Run: headless pygame with SDL's dummy video driver; simulated clock (each Clock.tick advances the game by its frame time, no real sleeping); random seed 0; keys injected as events and as key.get_pressed() state; mouse plan: one left click at the window centre at the start of phase 2, then a move to the lower-right quarter at the start of phase 3.
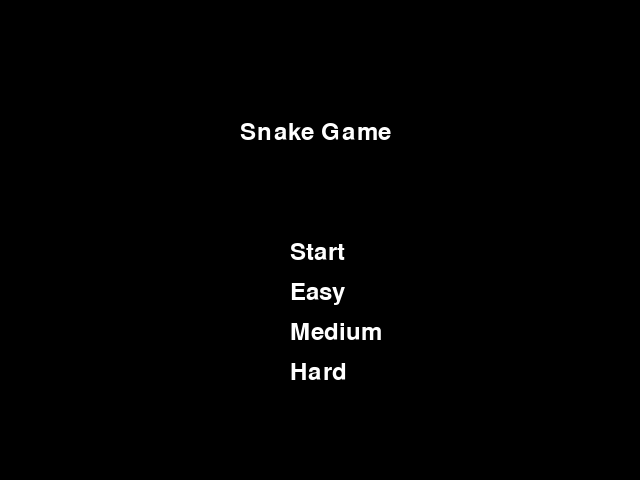
Frame 1 of 4 · flips 1–60 · no input
Frame 2 of 4 · flips 61–180 · clicked the window centre · tapped SPACE, RETURN · held RIGHT (→), D · screen unchanged from frame 1, image omitted
Frame 3 of 4 · flips 181–300 · moved the mouse to the lower-right quarter · held DOWN (↓), S · screen unchanged from frame 2, image omitted
Frame 4 of 4 · flips 301–420 · held LEFT (←), A, UP (↑), W · screen unchanged from frame 3, image omitted

The pygame program that drew these frames:

import pygame
import sys
import random
from pygame.locals import *

# Initialize Pygame
pygame.init()

# Screen settings
WIDTH, HEIGHT = 640, 480
DISPLAYSURF = pygame.display.set_mode((WIDTH, HEIGHT))
pygame.display.set_caption('Snake Game')

# Colors
WHITE = (255, 255, 255)
BLACK = (0, 0, 0)
RED = (255, 0, 0)
GREEN = (0, 255, 0)

# Font
font = pygame.font.SysFont(None, 36)

def draw_text(text, font, color, surface, x, y):
    textobj = font.render(text, True, color)
    textrect = textobj.get_rect()
    textrect.topleft = (x, y)
    surface.blit(textobj, textrect)

def main_menu():
    while True:
        DISPLAYSURF.fill(BLACK)
        draw_text('Snake Game', font, WHITE, DISPLAYSURF, WIDTH // 2 - 80, HEIGHT // 4)
        draw_text('Start', font, WHITE, DISPLAYSURF, WIDTH // 2 - 30, HEIGHT // 2)
        draw_text('Easy', font, WHITE, DISPLAYSURF, WIDTH // 2 - 30, HEIGHT // 2 + 40)
        draw_text('Medium', font, WHITE, DISPLAYSURF, WIDTH // 2 - 30, HEIGHT // 2 + 80)
        draw_text('Hard', font, WHITE, DISPLAYSURF, WIDTH // 2 - 30, HEIGHT // 2 + 120)

        for event in pygame.event.get():
            if event.type == QUIT:
                pygame.quit()
                sys.exit()
            if event.type == MOUSEBUTTONDOWN:
                if WIDTH // 2 - 30 <= event.pos[0] <= WIDTH // 2 + 30:
                    if HEIGHT // 2 +40 <= event.pos[1] <= HEIGHT // 2 + 76:
                        game_loop(10)
                    if HEIGHT // 2 + 80 <= event.pos[1] <= HEIGHT // 2 + 116:
                        game_loop(20)
                    if HEIGHT // 2 + 120 <= event.pos[1] <= HEIGHT // 2 + 156:
                        game_loop(30)

        pygame.display.update()

def game_loop(speed):
    snake_pos = [100, 50]
    snake_body = [[100, 50], [90, 50], [80, 50]]
    direction = 'RIGHT'
    change_to = direction

    food_pos = [random.randrange(1, (WIDTH // 10)) * 10, random.randrange(1, (HEIGHT // 10)) * 10]
    food_spawn = True

    while True:
        for event in pygame.event.get():
            if event.type == QUIT:
                pygame.quit()
                sys.exit()
            elif event.type == KEYDOWN:
                if event.key == K_UP:
                    if direction != 'DOWN':
                        direction = 'UP'
                elif event.key == K_DOWN:
                    if direction != 'UP':
                        direction = 'DOWN'
                elif event.key == K_LEFT:
                    if direction != 'RIGHT':
                        direction = 'LEFT'
                elif event.key == K_RIGHT:
                    if direction != 'LEFT':
                        direction = 'RIGHT'

        if direction == 'UP':
            snake_pos[1] -= 10
        if direction == 'DOWN':
            snake_pos[1] += 10
        if direction == 'LEFT':
            snake_pos[0] -= 10
        if direction == 'RIGHT':
            snake_pos[0] += 10

        snake_body.insert(0, list(snake_pos))
        if snake_pos[0] == food_pos[0] and snake_pos[1] == food_pos[1]:
            food_spawn = False
        else:
            snake_body.pop()

        if not food_spawn:
            food_pos = [random.randrange(1, (WIDTH // 10)) * 10, random.randrange(1, (HEIGHT // 10)) * 10]
        food_spawn = True

        DISPLAYSURF.fill(BLACK)

        for pos in snake_body:
            pygame.draw.rect(DISPLAYSURF, WHITE, pygame.Rect(pos[0], pos[1], 10, 10))
        pygame.draw.rect(DISPLAYSURF, RED, pygame.Rect(food_pos[0], food_pos[1], 10, 10))

        if snake_pos[0] < 0 or snake_pos[0] > WIDTH - 10:
            game_over()
        if snake_pos[1] < 0 or snake_pos[1] > HEIGHT - 10:
            game_over()

        for block in snake_body[1:]:
            if snake_pos[0] == block[0] and snake_pos[1] == block[1]:
                game_over()

        pygame.display.update()
        pygame.time.Clock().tick(speed)

def game_over():
    while True:
        DISPLAYSURF.fill(WHITE)
        draw_text('Game Over', font, RED, DISPLAYSURF, WIDTH // 2 - 80, HEIGHT // 4)
        draw_text('Restart', font, BLACK, DISPLAYSURF, WIDTH // 2 - 30, HEIGHT // 2)
        
        for event in pygame.event.get():
            if event.type == QUIT:
                pygame.quit()
                sys.exit()
            if event.type == MOUSEBUTTONDOWN:
                if WIDTH // 2 - 30 <= event.pos[0] <= WIDTH // 2 + 30:
                    if HEIGHT // 2 <= event.pos[1] <= HEIGHT // 2 + 36:
                        main_menu()

        pygame.display.update()

main_menu()
